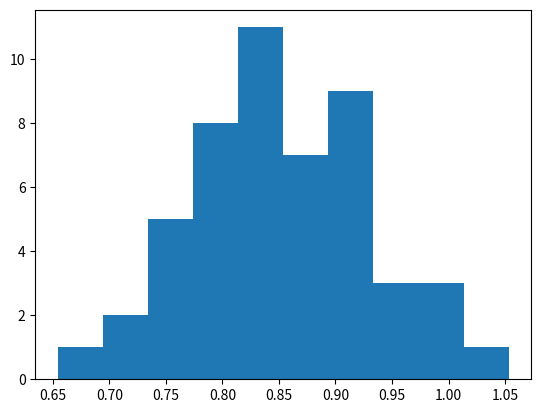

Generate this figure with matplotlib:
import numpy as np
import math
from matplotlib import pyplot as plt


size = 8000
dim = 50
covdets = []
for i in range(50):
    latent = np.random.normal(size=[size, dim])
    mu = np.mean(latent, axis=0)
    latent = latent - np.tile(np.reshape(mu, [1, mu.shape[0]]), [latent.shape[0], 1])
    cov = np.dot(np.transpose(latent), latent) / (latent.shape[0] - 1)
    covdets.append(np.exp(np.linalg.slogdet(cov)[1]))
    print(i),

plt.hist(covdets)
plt.show()